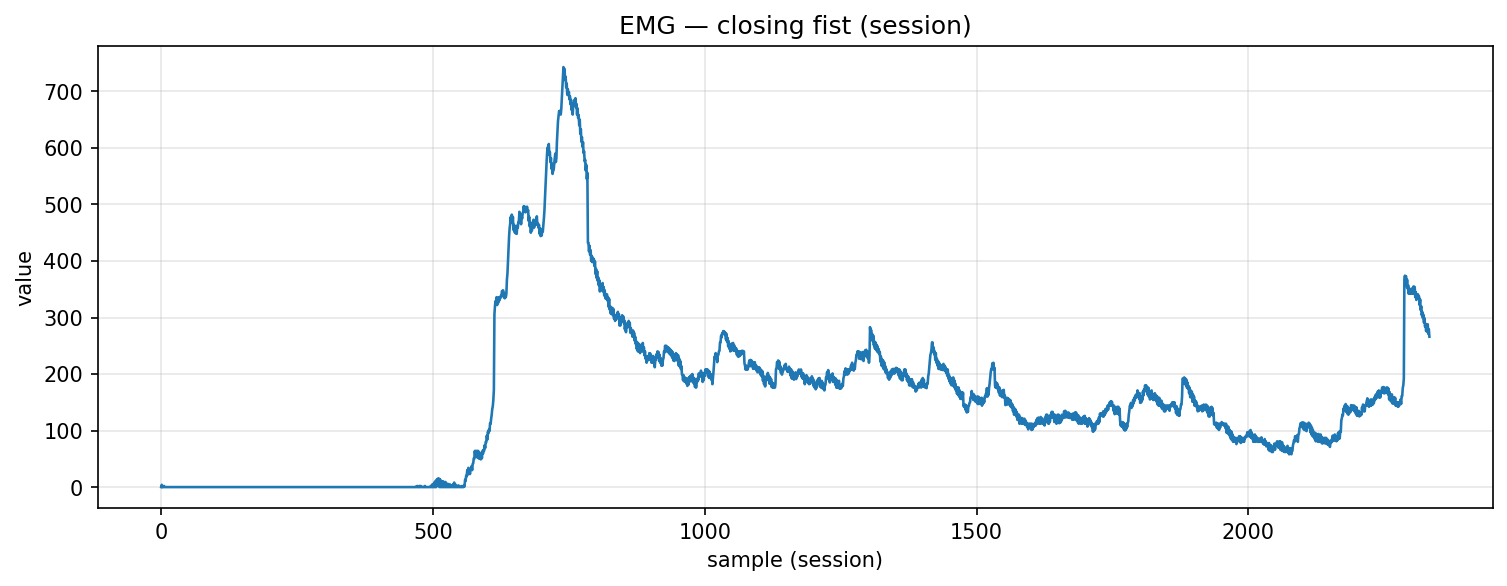

The file beside this chart, header and first rows:
timestamp, device, address, char_uuid, label, col_index, value, payload_ascii, payload_hex
2025-10-29T22:43:32.706, MyoWareSensor1, 88:13:BF:14:F7:1E, f3a56edf-8f1e-4533-93bf-5601b2e91308, closing_fist, 1, 0.0, 0.00, 302e3030
2025-10-29T22:43:32.706, MyoWareSensor1, 88:13:BF:14:F7:1E, f3a56edf-8f1e-4533-93bf-5601b2e91308, closing_fist, 1, 4.0, 4.00, 342e3030
2025-10-29T22:43:32.710, MyoWareSensor1, 88:13:BF:14:F7:1E, f3a56edf-8f1e-4533-93bf-5601b2e91308, closing_fist, 1, 0.0, 0.00, 302e3030
2025-10-29T22:43:32.710, MyoWareSensor1, 88:13:BF:14:F7:1E, f3a56edf-8f1e-4533-93bf-5601b2e91308, closing_fist, 1, 0.0, 0.00, 302e3030
2025-10-29T22:43:32.720, MyoWareSensor1, 88:13:BF:14:F7:1E, f3a56edf-8f1e-4533-93bf-5601b2e91308, closing_fist, 1, 0.0, 0.00, 302e3030
2025-10-29T22:43:32.726, MyoWareSensor1, 88:13:BF:14:F7:1E, f3a56edf-8f1e-4533-93bf-5601b2e91308, closing_fist, 1, 2.0, 2.00, 322e3030
2025-10-29T22:43:32.726, MyoWareSensor1, 88:13:BF:14:F7:1E, f3a56edf-8f1e-4533-93bf-5601b2e91308, closing_fist, 1, 0.0, 0.00, 302e3030
2025-10-29T22:43:32.761, MyoWareSensor1, 88:13:BF:14:F7:1E, f3a56edf-8f1e-4533-93bf-5601b2e91308, closing_fist, 1, 0.0, 0.00, 302e3030
2025-10-29T22:43:32.761, MyoWareSensor1, 88:13:BF:14:F7:1E, f3a56edf-8f1e-4533-93bf-5601b2e91308, closing_fist, 1, 0.0, 0.00, 302e3030
2025-10-29T22:43:32.761, MyoWareSensor1, 88:13:BF:14:F7:1E, f3a56edf-8f1e-4533-93bf-5601b2e91308, closing_fist, 1, 0.0, 0.00, 302e3030
2025-10-29T22:43:32.761, MyoWareSensor1, 88:13:BF:14:F7:1E, f3a56edf-8f1e-4533-93bf-5601b2e91308, closing_fist, 1, 0.0, 0.00, 302e3030
2025-10-29T22:43:32.761, MyoWareSensor1, 88:13:BF:14:F7:1E, f3a56edf-8f1e-4533-93bf-5601b2e91308, closing_fist, 1, 0.0, 0.00, 302e3030
2025-10-29T22:43:32.761, MyoWareSensor1, 88:13:BF:14:F7:1E, f3a56edf-8f1e-4533-93bf-5601b2e91308, closing_fist, 1, 0.0, 0.00, 302e3030
2025-10-29T22:43:32.766, MyoWareSensor1, 88:13:BF:14:F7:1E, f3a56edf-8f1e-4533-93bf-5601b2e91308, closing_fist, 1, 0.0, 0.00, 302e3030
2025-10-29T22:43:32.767, MyoWareSensor1, 88:13:BF:14:F7:1E, f3a56edf-8f1e-4533-93bf-5601b2e91308, closing_fist, 1, 0.0, 0.00, 302e3030
2025-10-29T22:43:32.767, MyoWareSensor1, 88:13:BF:14:F7:1E, f3a56edf-8f1e-4533-93bf-5601b2e91308, closing_fist, 1, 0.0, 0.00, 302e3030
2025-10-29T22:43:32.767, MyoWareSensor1, 88:13:BF:14:F7:1E, f3a56edf-8f1e-4533-93bf-5601b2e91308, closing_fist, 1, 0.0, 0.00, 302e3030
2025-10-29T22:43:32.767, MyoWareSensor1, 88:13:BF:14:F7:1E, f3a56edf-8f1e-4533-93bf-5601b2e91308, closing_fist, 1, 0.0, 0.00, 302e3030
2025-10-29T22:43:32.767, MyoWareSensor1, 88:13:BF:14:F7:1E, f3a56edf-8f1e-4533-93bf-5601b2e91308, closing_fist, 1, 0.0, 0.00, 302e3030
2025-10-29T22:43:32.767, MyoWareSensor1, 88:13:BF:14:F7:1E, f3a56edf-8f1e-4533-93bf-5601b2e91308, closing_fist, 1, 0.0, 0.00, 302e3030
2025-10-29T22:43:32.767, MyoWareSensor1, 88:13:BF:14:F7:1E, f3a56edf-8f1e-4533-93bf-5601b2e91308, closing_fist, 1, 0.0, 0.00, 302e3030
2025-10-29T22:43:32.767, MyoWareSensor1, 88:13:BF:14:F7:1E, f3a56edf-8f1e-4533-93bf-5601b2e91308, closing_fist, 1, 0.0, 0.00, 302e3030
2025-10-29T22:43:32.767, MyoWareSensor1, 88:13:BF:14:F7:1E, f3a56edf-8f1e-4533-93bf-5601b2e91308, closing_fist, 1, 0.0, 0.00, 302e3030
2025-10-29T22:43:32.767, MyoWareSensor1, 88:13:BF:14:F7:1E, f3a56edf-8f1e-4533-93bf-5601b2e91308, closing_fist, 1, 0.0, 0.00, 302e3030
2025-10-29T22:43:32.772, MyoWareSensor1, 88:13:BF:14:F7:1E, f3a56edf-8f1e-4533-93bf-5601b2e91308, closing_fist, 1, 0.0, 0.00, 302e3030
2025-10-29T22:43:32.772, MyoWareSensor1, 88:13:BF:14:F7:1E, f3a56edf-8f1e-4533-93bf-5601b2e91308, closing_fist, 1, 0.0, 0.00, 302e3030
2025-10-29T22:43:32.774, MyoWareSensor1, 88:13:BF:14:F7:1E, f3a56edf-8f1e-4533-93bf-5601b2e91308, closing_fist, 1, 0.0, 0.00, 302e3030
2025-10-29T22:43:32.774, MyoWareSensor1, 88:13:BF:14:F7:1E, f3a56edf-8f1e-4533-93bf-5601b2e91308, closing_fist, 1, 0.0, 0.00, 302e3030
2025-10-29T22:43:32.774, MyoWareSensor1, 88:13:BF:14:F7:1E, f3a56edf-8f1e-4533-93bf-5601b2e91308, closing_fist, 1, 0.0, 0.00, 302e3030
2025-10-29T22:43:32.774, MyoWareSensor1, 88:13:BF:14:F7:1E, f3a56edf-8f1e-4533-93bf-5601b2e91308, closing_fist, 1, 0.0, 0.00, 302e3030
2025-10-29T22:43:32.774, MyoWareSensor1, 88:13:BF:14:F7:1E, f3a56edf-8f1e-4533-93bf-5601b2e91308, closing_fist, 1, 0.0, 0.00, 302e3030
2025-10-29T22:43:32.776, MyoWareSensor1, 88:13:BF:14:F7:1E, f3a56edf-8f1e-4533-93bf-5601b2e91308, closing_fist, 1, 0.0, 0.00, 302e3030
2025-10-29T22:43:32.776, MyoWareSensor1, 88:13:BF:14:F7:1E, f3a56edf-8f1e-4533-93bf-5601b2e91308, closing_fist, 1, 0.0, 0.00, 302e3030
2025-10-29T22:43:32.776, MyoWareSensor1, 88:13:BF:14:F7:1E, f3a56edf-8f1e-4533-93bf-5601b2e91308, closing_fist, 1, 0.0, 0.00, 302e3030
2025-10-29T22:43:32.776, MyoWareSensor1, 88:13:BF:14:F7:1E, f3a56edf-8f1e-4533-93bf-5601b2e91308, closing_fist, 1, 0.0, 0.00, 302e3030
2025-10-29T22:43:32.778, MyoWareSensor1, 88:13:BF:14:F7:1E, f3a56edf-8f1e-4533-93bf-5601b2e91308, closing_fist, 1, 0.0, 0.00, 302e3030
2025-10-29T22:43:32.778, MyoWareSensor1, 88:13:BF:14:F7:1E, f3a56edf-8f1e-4533-93bf-5601b2e91308, closing_fist, 1, 0.0, 0.00, 302e3030
2025-10-29T22:43:32.779, MyoWareSensor1, 88:13:BF:14:F7:1E, f3a56edf-8f1e-4533-93bf-5601b2e91308, closing_fist, 1, 0.0, 0.00, 302e3030
2025-10-29T22:43:32.779, MyoWareSensor1, 88:13:BF:14:F7:1E, f3a56edf-8f1e-4533-93bf-5601b2e91308, closing_fist, 1, 0.0, 0.00, 302e3030
2025-10-29T22:43:32.779, MyoWareSensor1, 88:13:BF:14:F7:1E, f3a56edf-8f1e-4533-93bf-5601b2e91308, closing_fist, 1, 0.0, 0.00, 302e3030
2025-10-29T22:43:32.779, MyoWareSensor1, 88:13:BF:14:F7:1E, f3a56edf-8f1e-4533-93bf-5601b2e91308, closing_fist, 1, 0.0, 0.00, 302e3030
2025-10-29T22:43:32.779, MyoWareSensor1, 88:13:BF:14:F7:1E, f3a56edf-8f1e-4533-93bf-5601b2e91308, closing_fist, 1, 0.0, 0.00, 302e3030
2025-10-29T22:43:32.779, MyoWareSensor1, 88:13:BF:14:F7:1E, f3a56edf-8f1e-4533-93bf-5601b2e91308, closing_fist, 1, 0.0, 0.00, 302e3030
2025-10-29T22:43:32.779, MyoWareSensor1, 88:13:BF:14:F7:1E, f3a56edf-8f1e-4533-93bf-5601b2e91308, closing_fist, 1, 0.0, 0.00, 302e3030
2025-10-29T22:43:32.779, MyoWareSensor1, 88:13:BF:14:F7:1E, f3a56edf-8f1e-4533-93bf-5601b2e91308, closing_fist, 1, 0.0, 0.00, 302e3030
2025-10-29T22:43:32.779, MyoWareSensor1, 88:13:BF:14:F7:1E, f3a56edf-8f1e-4533-93bf-5601b2e91308, closing_fist, 1, 0.0, 0.00, 302e3030
2025-10-29T22:43:32.784, MyoWareSensor1, 88:13:BF:14:F7:1E, f3a56edf-8f1e-4533-93bf-5601b2e91308, closing_fist, 1, 0.0, 0.00, 302e3030
2025-10-29T22:43:32.785, MyoWareSensor1, 88:13:BF:14:F7:1E, f3a56edf-8f1e-4533-93bf-5601b2e91308, closing_fist, 1, 0.0, 0.00, 302e3030
2025-10-29T22:43:32.785, MyoWareSensor1, 88:13:BF:14:F7:1E, f3a56edf-8f1e-4533-93bf-5601b2e91308, closing_fist, 1, 0.0, 0.00, 302e3030
2025-10-29T22:43:32.785, MyoWareSensor1, 88:13:BF:14:F7:1E, f3a56edf-8f1e-4533-93bf-5601b2e91308, closing_fist, 1, 0.0, 0.00, 302e3030
2025-10-29T22:43:32.785, MyoWareSensor1, 88:13:BF:14:F7:1E, f3a56edf-8f1e-4533-93bf-5601b2e91308, closing_fist, 1, 0.0, 0.00, 302e3030
2025-10-29T22:43:32.785, MyoWareSensor1, 88:13:BF:14:F7:1E, f3a56edf-8f1e-4533-93bf-5601b2e91308, closing_fist, 1, 0.0, 0.00, 302e3030
2025-10-29T22:43:32.785, MyoWareSensor1, 88:13:BF:14:F7:1E, f3a56edf-8f1e-4533-93bf-5601b2e91308, closing_fist, 1, 0.0, 0.00, 302e3030
2025-10-29T22:43:32.785, MyoWareSensor1, 88:13:BF:14:F7:1E, f3a56edf-8f1e-4533-93bf-5601b2e91308, closing_fist, 1, 0.0, 0.00, 302e3030
2025-10-29T22:43:32.785, MyoWareSensor1, 88:13:BF:14:F7:1E, f3a56edf-8f1e-4533-93bf-5601b2e91308, closing_fist, 1, 0.0, 0.00, 302e3030
2025-10-29T22:43:32.785, MyoWareSensor1, 88:13:BF:14:F7:1E, f3a56edf-8f1e-4533-93bf-5601b2e91308, closing_fist, 1, 0.0, 0.00, 302e3030
2025-10-29T22:43:32.785, MyoWareSensor1, 88:13:BF:14:F7:1E, f3a56edf-8f1e-4533-93bf-5601b2e91308, closing_fist, 1, 0.0, 0.00, 302e3030
2025-10-29T22:43:32.791, MyoWareSensor1, 88:13:BF:14:F7:1E, f3a56edf-8f1e-4533-93bf-5601b2e91308, closing_fist, 1, 0.0, 0.00, 302e3030
2025-10-29T22:43:32.792, MyoWareSensor1, 88:13:BF:14:F7:1E, f3a56edf-8f1e-4533-93bf-5601b2e91308, closing_fist, 1, 0.0, 0.00, 302e3030
2025-10-29T22:43:32.792, MyoWareSensor1, 88:13:BF:14:F7:1E, f3a56edf-8f1e-4533-93bf-5601b2e91308, closing_fist, 1, 0.0, 0.00, 302e3030
... 2,274 more rows
